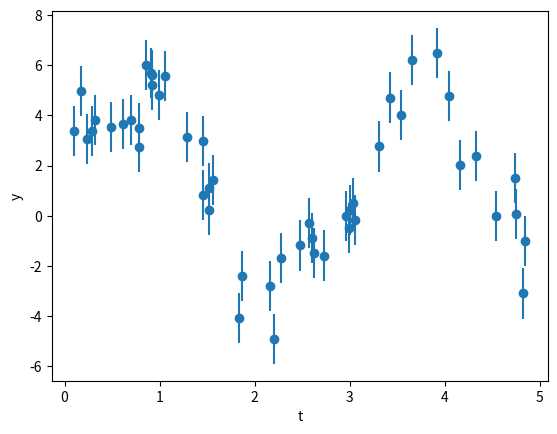

Source code (Python): (Note: this script raises an exception after producing the figure.)
import numpy as np
from numpy import sin, pi

def sine_model1(t, B, A1, P1, t1):
    return A1 * sin((t / P1 + t1) * 2 * pi) + B

def sine_model2(t, B, A1, P1, t1, A2, P2, t2):
    return A1 * sin((t / P1 + t1) * 2 * pi) + A2 * sin((t / P2 + t2) * 2 * pi) + B

np.random.seed(42)

n_data = 50
t = np.random.uniform(0, 5, size=n_data)
yerr = 1.0
y = np.random.normal(sine_model2(t, B=1.0, A1=4.2, P1=3, t1=0, A2=1.2, P2=1.2, t2=1.2), yerr)

parameters2 = ['B', 'A1', 'P1', 't1', 'A2', 'P2', 't2']


%matplotlib inline
import matplotlib.pyplot as plt

plt.figure()
plt.xlabel('t')
plt.ylabel('y')
plt.errorbar(x=t, y=y, yerr=yerr, ls='none', marker='o');


def prior_transform(cube):
    params = cube.copy()
    # let background level go from -10 to +10
    params[:, 0] = cube[:, 0] * 20 - 10
    # let amplitude go from 0.1 to 100
    params[:, 1] = 10**(cube[:, 1] * 3 - 1)
    # let period go from 0.3 to 30
    params[:, 2] = 10**(cube[:, 2] * 2)
    # let time go from 0 to 1
    params[:, 3] = cube[:, 3]
    params[:, 4] = 10**(cube[:, 4] * 3 - 1)
    params[:, 5] = 10**(cube[:, 5] * 2)
    params[:, 6] = cube[:, 6]
    return params

def log_likelihood(params):
    B, A1, P1, t1, A2, P2, t2 = params.transpose()
    # evaluate the model for all points at once:
    # y_model has shape (n_data, n_points)
    y_model = sine_model2(
        t[:, None], B=B[None, :], A1=A1[None, :], P1=P1[None, :],
        t1=t1[None, :], A2=A2[None, :], P2=P2[None, :], t2=t2[None, :])
    loglike = -0.5 * (((y_model - y[:, None]) / yerr)**2).sum(axis=0)
    # avoid unnecessary multiple solutions:
    #    force ordering by period from large to small
    swap = P1 < P2
    loglike[swap] = -1e300 * np.abs(P1[swap] - P2[swap])
    return loglike


from ultranest.snowballingns import SnowballingNestedSampler

sampler = SnowballingNestedSampler(
    parameters2, log_likelihood, transform=prior_transform,
    vectorized=True, num_steps=1, #integrator='custom',
    num_live_points_base=50,
    log_dir='chains/snowball-quicklook')


result = sampler.run(frac_remain=0.5, resume=False, max_num_live_points=50)

fig, ax = plt.subplots()
sampler.plot_panel_rjd(ax=ax);

from ultranest.plot import cornerplot
cornerplot(result);

full_sampler = SnowballingNestedSampler(
    parameters2, log_likelihood, transform=prior_transform,
    vectorized=True, num_steps=1, #integrator='custom',
    log_dir='chains/snowball-full')

result = full_sampler.run(
    frac_remain=0.5, max_ncalls=10000000, max_execution_time_in_s=2*60*60, resume=False)


cornerplot(result);

full_sampler.plot_rotations()

print('lnZ = %.3f +- %.3f' % (result['logz'], result['logzerr']))
print('converged:', result['converged'])
